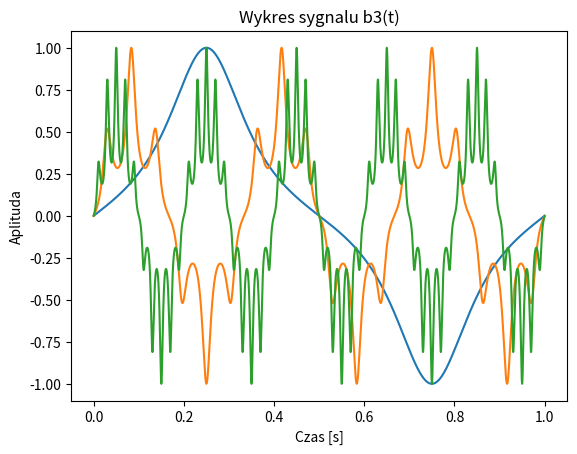

Write Python code to recreate this figure.
import numpy as np
import matplotlib.pyplot as plt


def b(t):
    Hk = [2, 6, 10]
    values = []
    for h in Hk:
        values.append(np.sin( h * t * np.pi) / (2 + np.cos(h**2 * np.pi * t)))
    return values
        
    
    
#------------------------------------- Zadanie 4 --------------------------------------------------------------------------------------
# Wygenerować i wykreslić sygnały bk(t) (k = 1,2,3) dla  fs = 22.05 kHz oraz Tc = 1s
#--------------------------------------------------------------------------------------------------------------------------------------

def main():
    # parametry próbkowania
    Tc = 1                  # [s] czas trwania sygnału, (czas próbkowania w sekundach)
    fs = 8000               # [Hz] częstotliwosć probkowania
    N = int(Tc * fs)        # liczba próbek przypadających na cały sygnal
    Ts = 1 / fs             # okres próbkowania (powina być co najmniej dwa razy więksa niż górna granica częstotliwości sygnalu próbkowanego fmax)
    t = np.arange(N) * Ts   # czas próbkowania
    
    value = b(t)
    cnt = 1
    for i in value: 
        plt.plot(t, i)
        plt.xlabel('Czas [s]')
        plt.ylabel('Aplituda')
        plt.title('Wykres sygnalu b' + str(cnt)  + '(t)')
        plt.savefig('./b' + str(cnt) + '.png')
        cnt = cnt+1
        plt.show()

        

if __name__ == "__main__":
    main()